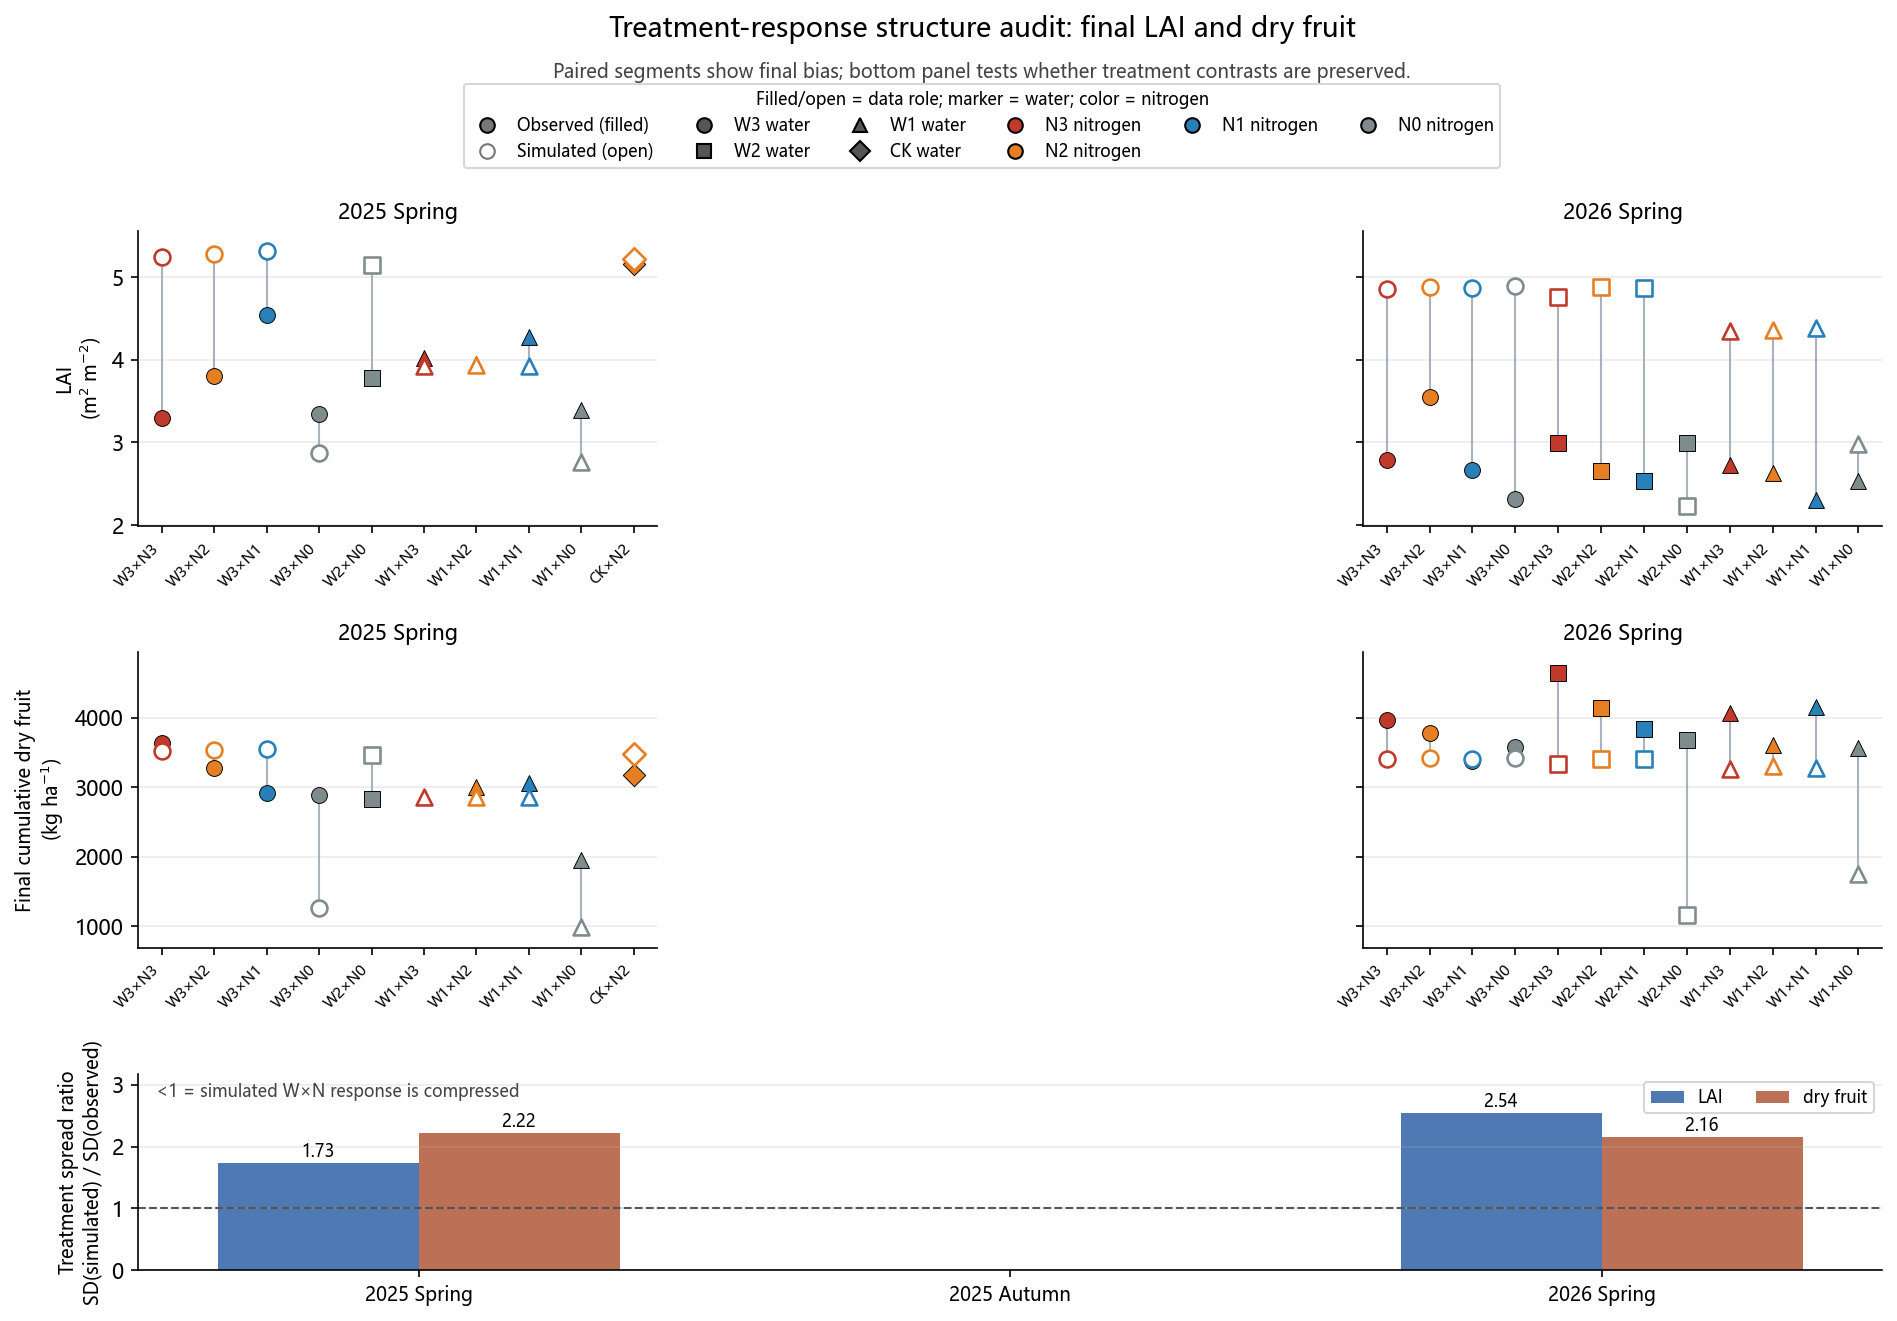

The table this chart was drawn from, first rows:
season, response, n_treatments, observed_sd, simulated_sd, spread_ratio_sim_over_obs, observed_range, simulated_range, mean_bias_sim_minus_obs
25SP, LAID, 10, 0.5843, 1.009, 1.727, 1.862, 2.542, 0.4064
26SP, LAID, 12, 0.3384, 0.8605, 2.543, 1.243, 2.657, 1.633
25SP, DRY_CUM, 10, 428.9, 952.4, 2.22, 1679, 2564, -125
26SP, DRY_CUM, 12, 349.7, 755.5, 2.161, 1266, 2261, -822.2
